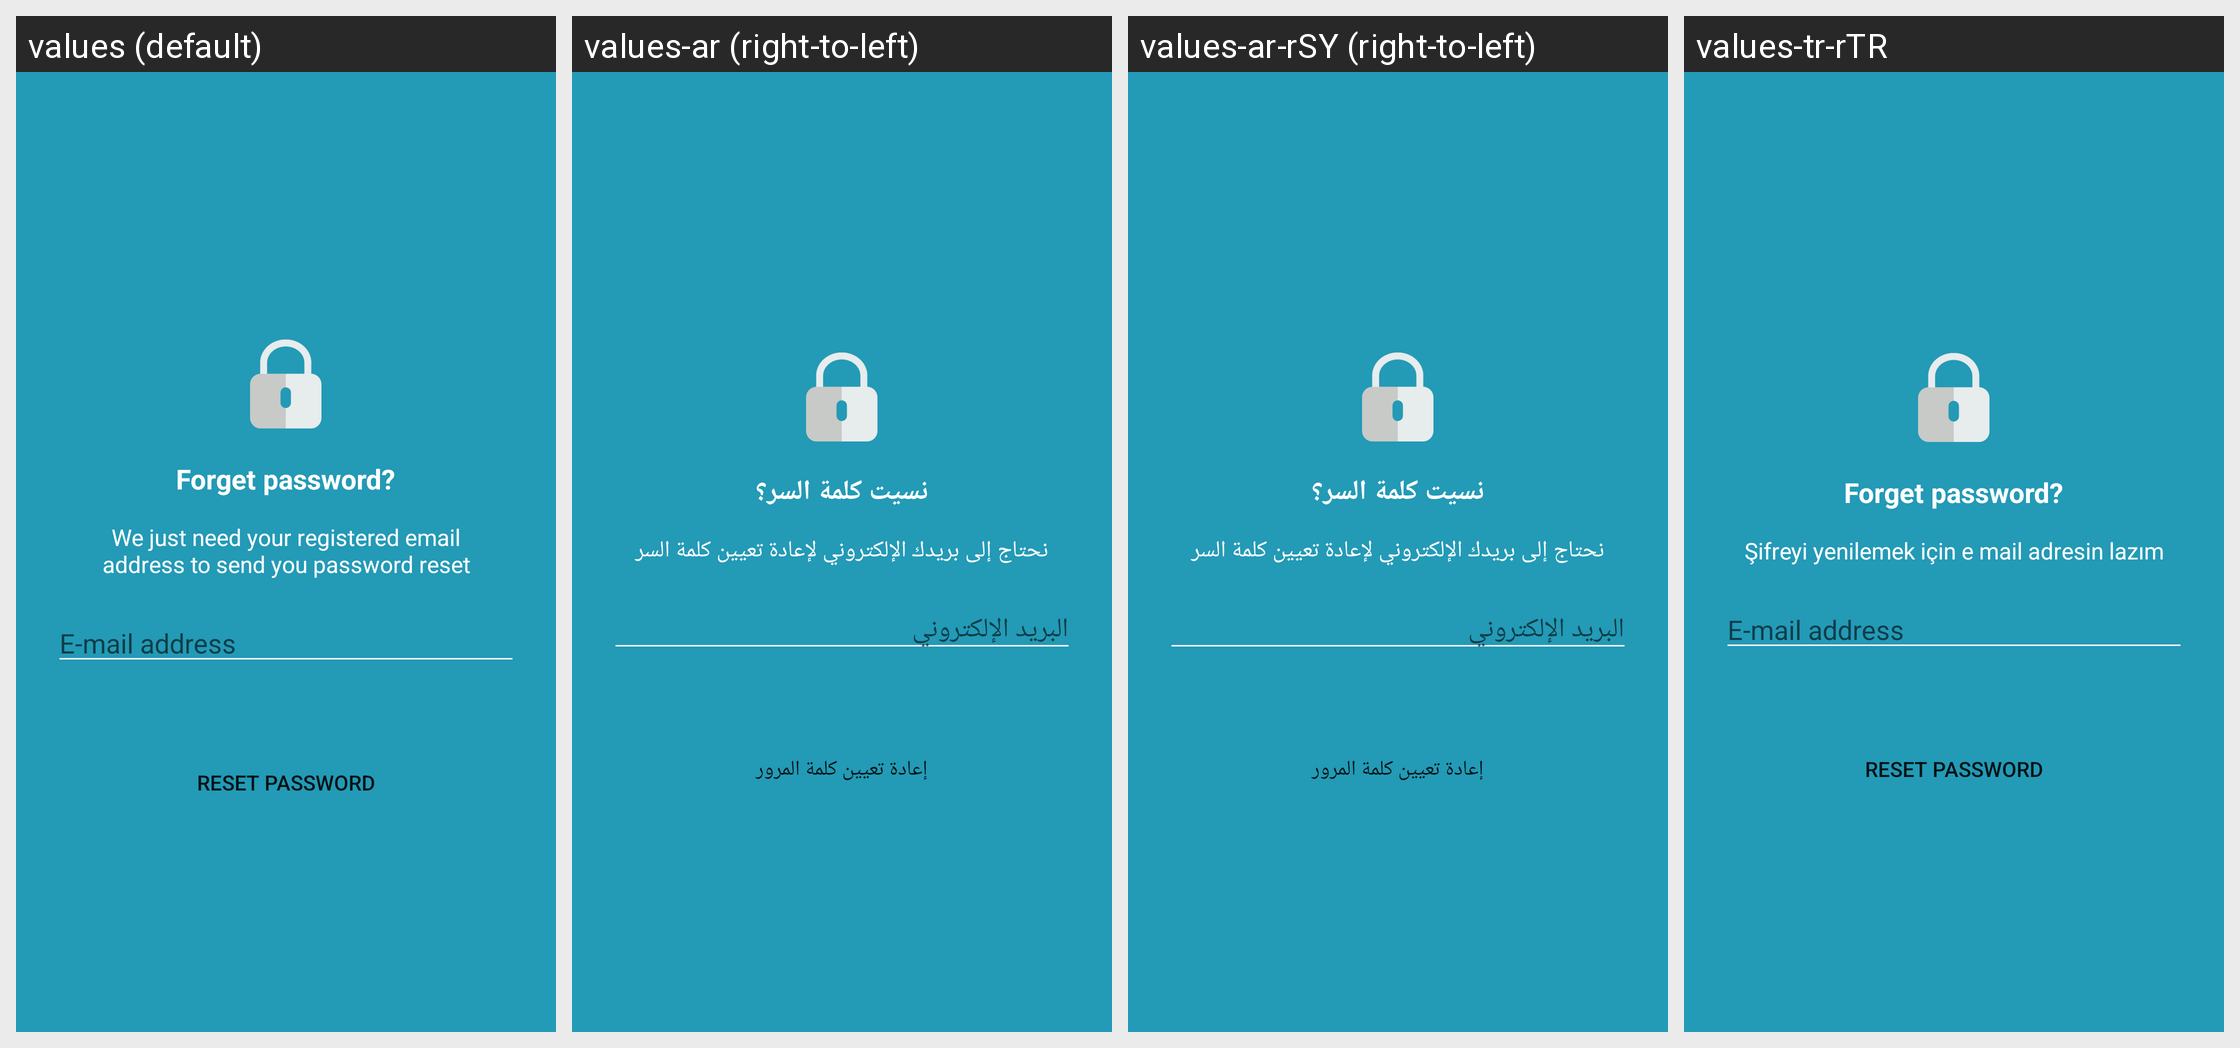

Locale-by-locale string values for the Android screen shown in this grid:
Android screen res/layout/activity_forgot_password.xml rendered under 4 locales, left to right: values (default), values-ar (right-to-left), values-ar-rSY (right-to-left), values-tr-rTR. Device: Nexus 5 (rendered at 1080×1920; each locale shown at half size, 540×960, under a caption strip naming it); theme AppTheme.
Strings drawn on this screen, with the default value and each locale's value (text and hints the layout hard-codes, and strings that could not be matched under every locale, appear in the picture but are not listed):

forget_password
  values: Forget password?
  values-ar: نسيت كلمة السر؟
  values-ar-rSY: نسيت كلمة السر؟  [from values-ar]
  values-tr-rTR: Forget password?  [not translated; the default value is used]

password_reset_string
  values: We just need your registered email address to send you password reset
  values-ar: نحتاج إلى بريدك الإلكتروني لإعادة تعيين كلمة السر
  values-ar-rSY: نحتاج إلى بريدك الإلكتروني لإعادة تعيين كلمة السر
  values-tr-rTR: Şifreyi yenilemek için e mail adresin lazım

e_mail_address
  values: E-mail address
  values-ar: البريد الإلكتروني
  values-ar-rSY: البريد الإلكتروني  [from values-ar]
  values-tr-rTR: E-mail address  [not translated; the default value is used]

reset_password
  values: Reset Password
  values-ar: إعادة تعيين كلمة المرور
  values-ar-rSY: إعادة تعيين كلمة المرور  [from values-ar]
  values-tr-rTR: Reset Password  [not translated; the default value is used]
